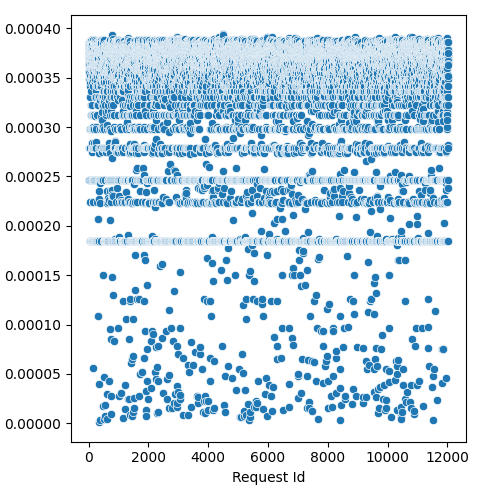

Source data for this figure (header and first rows):
Request Id, prefill_time_execution_plus_preemption_n…
4, 0.0003629
3, 0.0003718
5, 0.0003548
8, 0.0003824
0, 0.0003805
1, 0.000385
6, 0.0003846
7, 0.0003848
9, 0.000384
2, 0.0003809
14, 0.0003809
10, 0.0003833
24, 0.0003714
15, 0.0003689
16, 0.0003745
22, 0.0003615
21, 0.0003844
17, 0.0003691
12, 0.0003801
19, 0.0003728
13, 0.0002788
25, 0.000385
20, 0.0003824
23, 0.0003733
18, 0.0003754
11, 0.0003837
26, 0.0002468
28, 0.0003565
27, 0.000349
36, 0.0003718
33, 0.0003614
37, 0.0002468
34, 0.0003777
35, 0.0003728
32, 0.0003506
31, 0.0003874
29, 0.000365
30, 0.0003755
45, 0.0003751
43, 0.0003689
39, 0.0002788
41, 0.0003864
44, 0.0003737
38, 0.0003304
42, 0.0003873
40, 0.0002788
57, 0.0003416
56, 0.000366
47, 0.0001844
58, 0.0002985
52, 0.0003705
59, 0.000224
48, 0.0003456
51, 0.000385
49, 0.0003815
60, 0.0003703
46, 0.0003519
54, 0.0003774
53, 0.000377
55, 0.0003827
... 11,971 more rows
